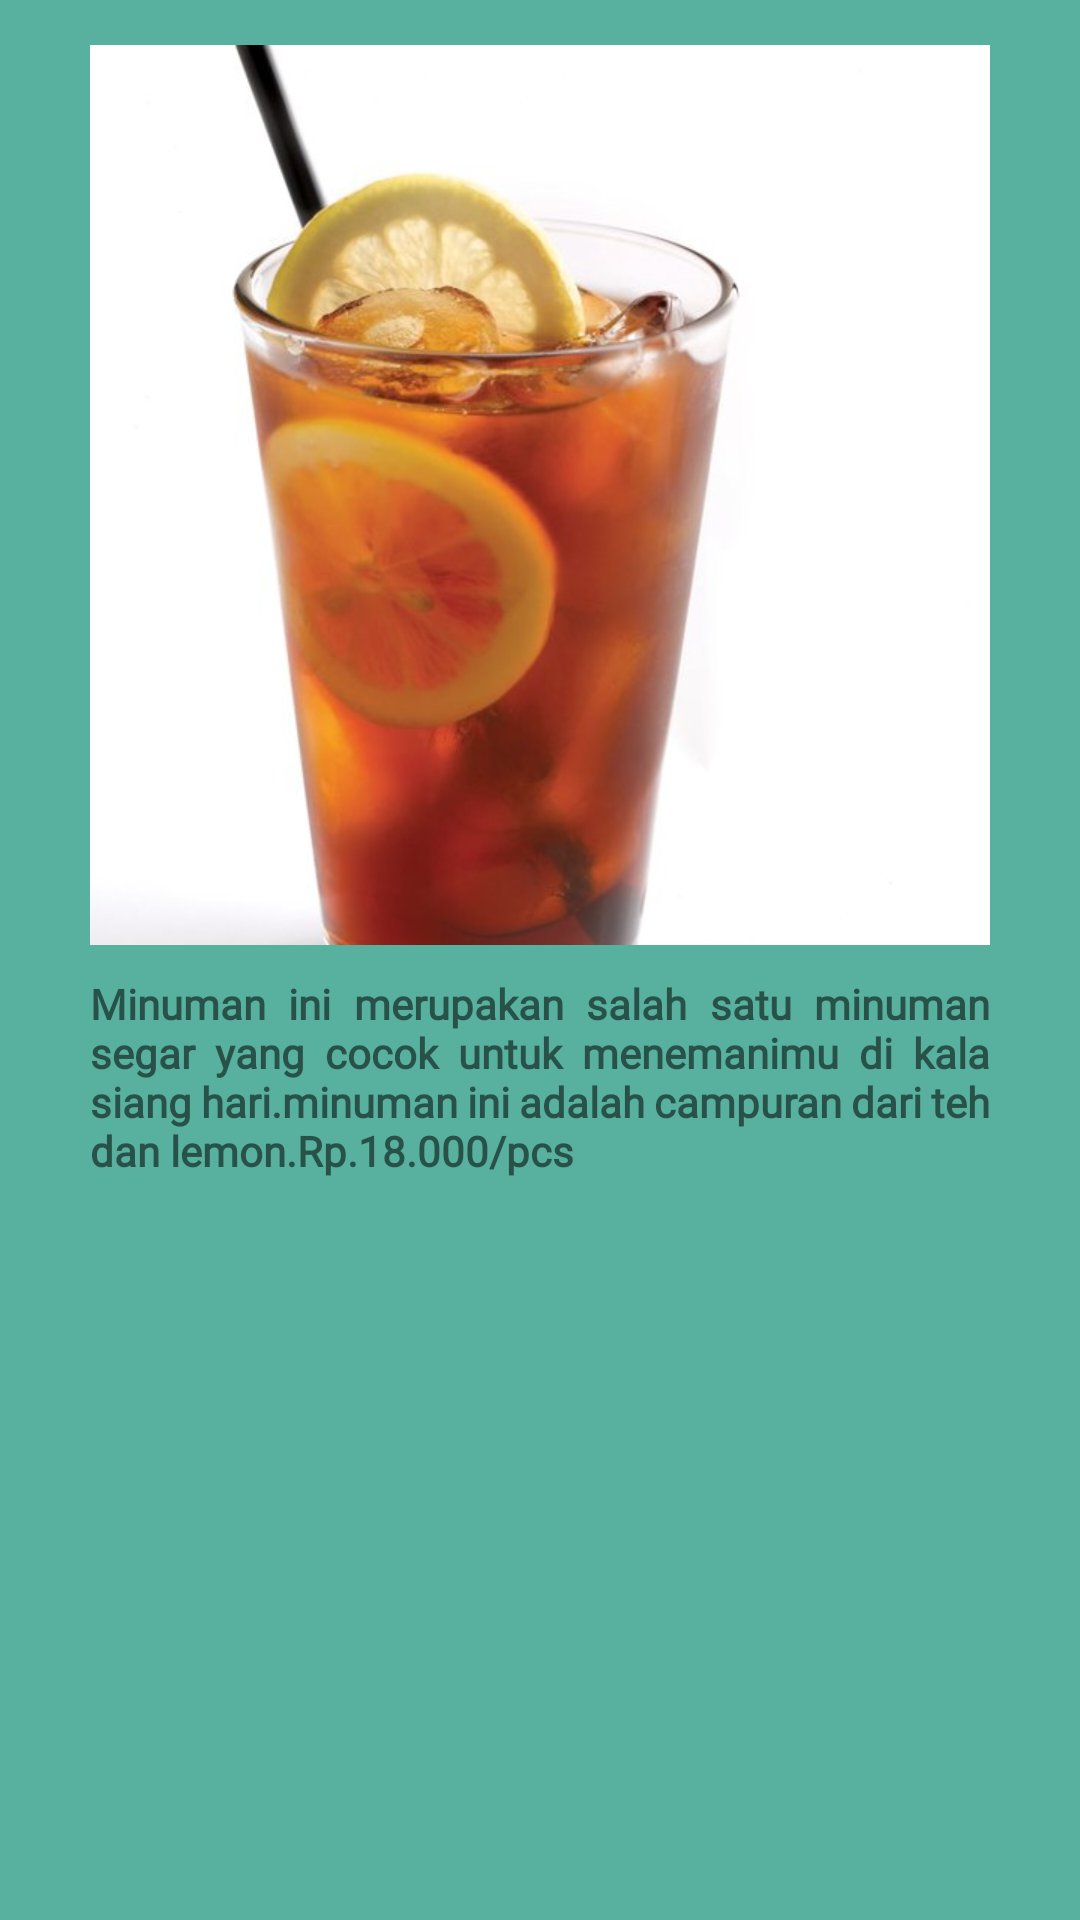

This screen was rendered from an Android layout file. Write that file and the resources it references.
<!-- AndroidManifest.xml: application theme Theme.Projek1 -->
<!-- res/layout/pop_up_lemon_tea_drinks.xml -->
<?xml version="1.0" encoding="utf-8"?>
<LinearLayout xmlns:android="http://schemas.android.com/apk/res/android"
    android:orientation="vertical"
    android:layout_width="350dp"
    android:layout_height="475dp"
    android:background="@drawable/green"
    android:layout_gravity="center">

    <LinearLayout
        android:layout_width="match_parent"
        android:layout_height="wrap_content"
        android:orientation="vertical">

        <ImageView
            android:layout_width="300dp"
            android:layout_height="300dp"
            android:src="@drawable/lemon"
            android:layout_gravity="center"
            android:layout_marginTop="15dp"
            android:scaleType="centerInside"/>
    </LinearLayout>

    <TextView
        android:layout_width="300dp"
        android:layout_height="wrap_content"
        android:layout_gravity="center"
        android:layout_marginTop="10dp"
        android:fontFamily="@font/coustard"
        android:justificationMode="inter_word"
        android:text="Minuman ini merupakan salah satu minuman segar yang cocok untuk menemanimu di kala siang hari.minuman ini adalah campuran dari teh dan lemon.Rp.18.000/pcs"
        android:textStyle="bold" />

</LinearLayout>
<!-- resources referenced by this layout -->
<resources>
  <!-- drawable green: png bitmap (drawable, 1346 bytes) -->
  <!-- drawable lemon: jpg bitmap (drawable-v24, 35940 bytes) -->
  <style name="Theme.Projek1" parent="Theme.MaterialComponents.DayNight.NoActionBar">
          
          <item name="colorPrimary">@color/green_500</item>
          <item name="colorPrimaryVariant">@color/purple_700</item>
          <item name="colorOnPrimary">@color/white</item>
          
          <item name="colorSecondary">@color/teal_200</item>
          <item name="colorSecondaryVariant">@color/teal_700</item>
          <item name="colorOnSecondary">@color/black</item>
          
          <item name="android:statusBarColor" tools:targetApi="l">?attr/colorPrimaryVariant</item>
          
      </style>
  <color name="green_500">#58b19f </color>
  <color name="purple_700">#FF3700B3</color>
  <color name="white">#FFFFFFFF</color>
  <color name="teal_200">#FF03DAC5</color>
  <color name="teal_700">#FF018786</color>
  <color name="black">#FF000000</color>
</resources>
